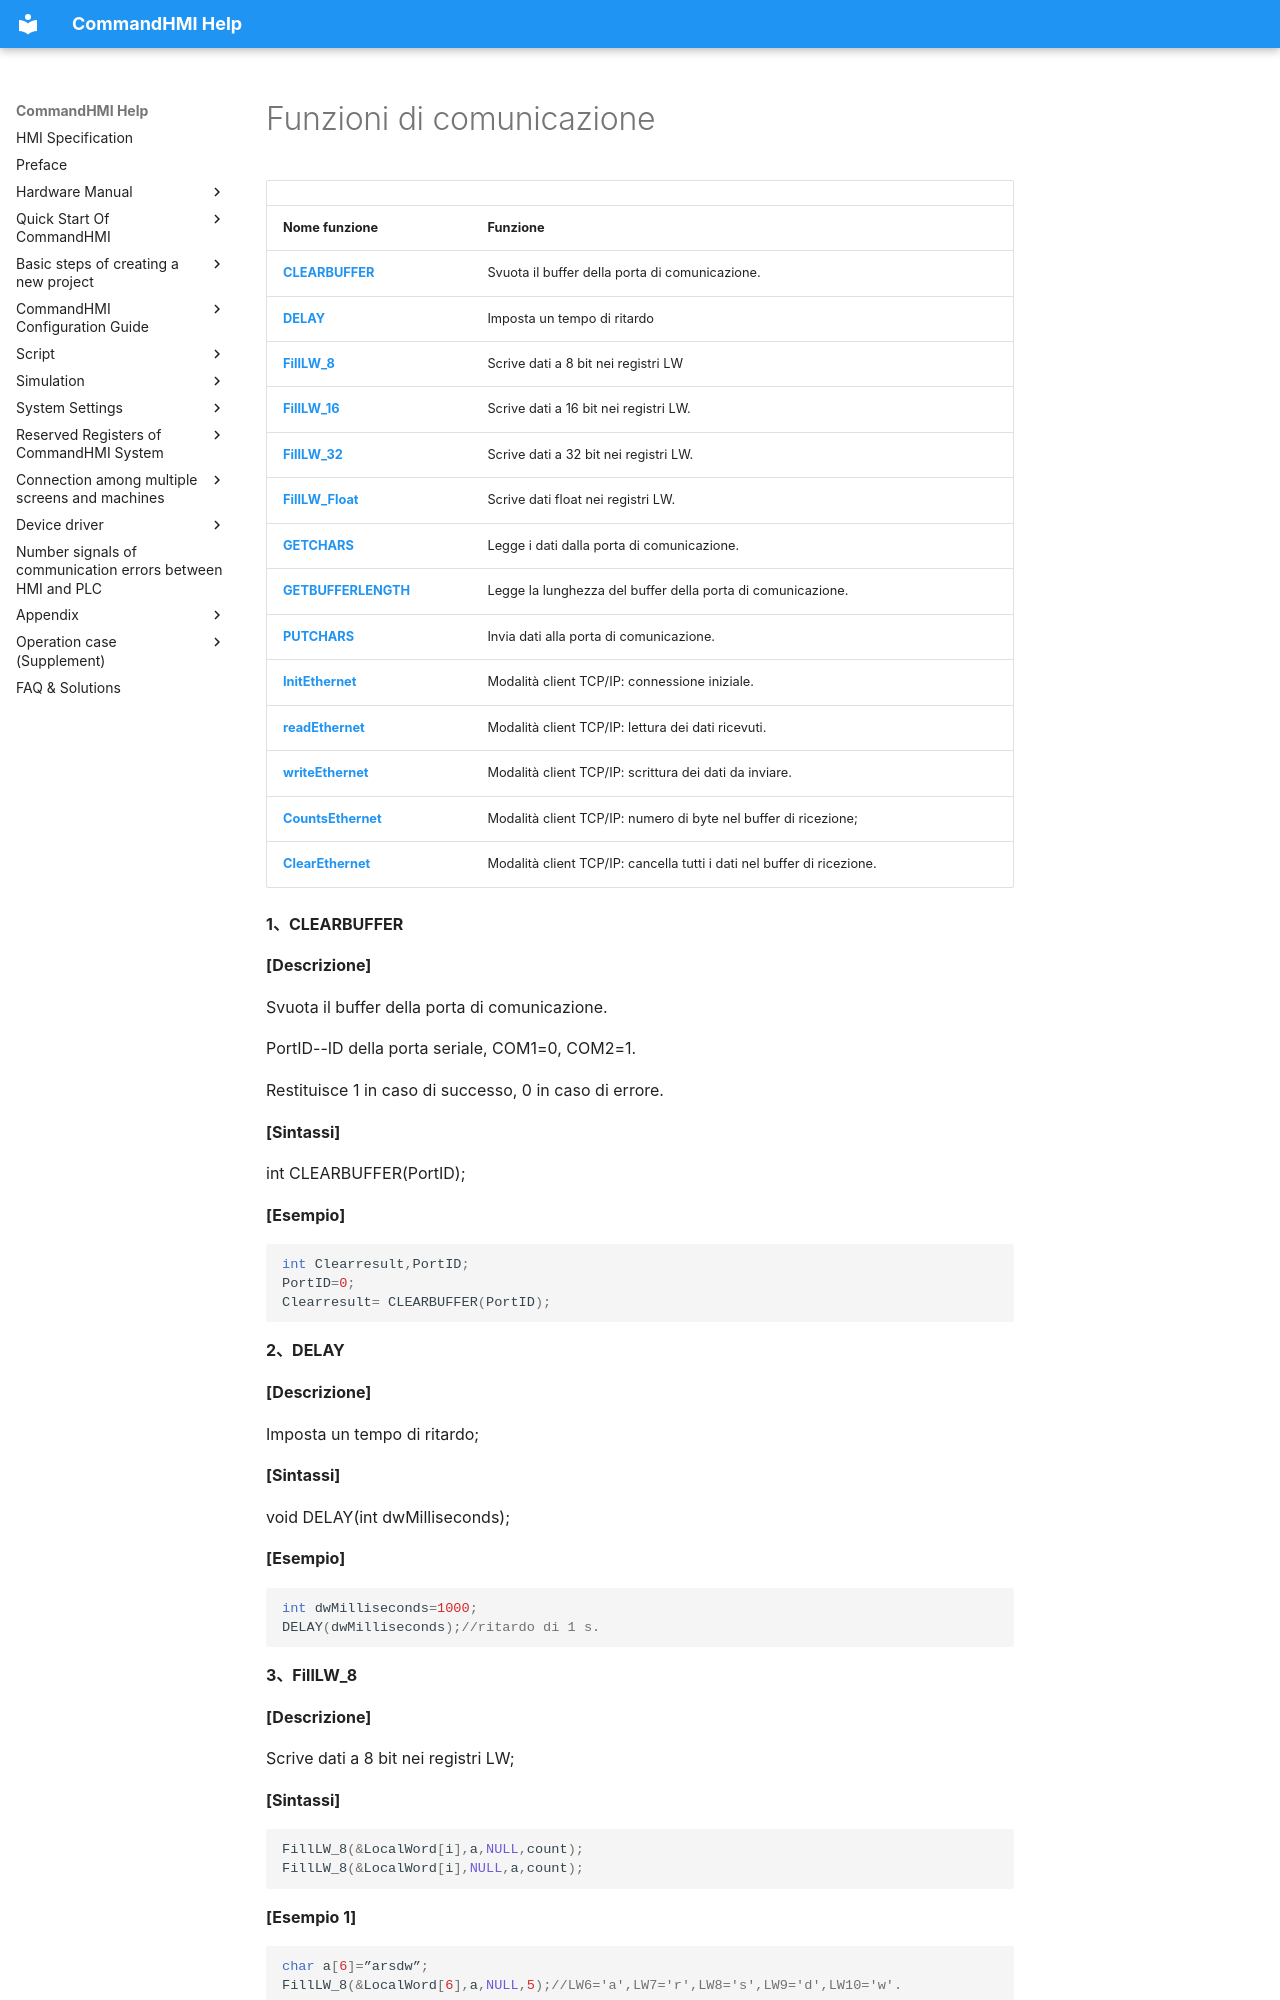

repository: AceAutomation/commandhmi-aide · page: it/macro/communication_function.html · generator: mkdocs

# Funzioni di comunicazione

|                                         |                                                       |
|-----------------------------------------|-------------------------------------------------------|
| **Nome funzione** | **Funzione** |
| **[CLEARBUFFER](#CLEARBUFFER)** | Svuota il buffer della porta di comunicazione. |
| **[DELAY](#DELAY)** | Imposta un tempo di ritardo |
| **[FillLW_8](#FillLW_8)** | Scrive dati a 8 bit nei registri LW |
| **[FillLW_16](#FillLW_16)** | Scrive dati a 16 bit nei registri LW. |
| **[FillLW_32](#FillLW_32)** | Scrive dati a 32 bit nei registri LW. |
| **[FillLW_Float](#FillLW_Float)** | Scrive dati float nei registri LW. |
| **[GETCHARS](#GETCHARS)** | Legge i dati dalla porta di comunicazione. |
| **[GETBUFFERLENGTH](#GETBUFFERLENGTH)** | Legge la lunghezza del buffer della porta di comunicazione. |
| **[PUTCHARS](#PUTCHARS)** | Invia dati alla porta di comunicazione. |
| **[InitEthernet](#InitEthernet)** | Modalità client TCP/IP: connessione iniziale. |
| **[readEthernet](#readEthernet)** | Modalità client TCP/IP: lettura dei dati ricevuti. |
| **[writeEthernet](#writeEthernet)** | Modalità client TCP/IP: scrittura dei dati da inviare. |
| **[CountsEthernet](#CountsEthernet)** | Modalità client TCP/IP: numero di byte nel buffer di ricezione; |
| **[ClearEthernet](#ClearEthernet)** | Modalità client TCP/IP: cancella tutti i dati nel buffer di ricezione. |

<span id="CLEARBUFFER"></span>**1、CLEARBUFFER**

**\[Descrizione\]**

Svuota il buffer della porta di comunicazione.

PortID--ID della porta seriale, COM1=0, COM2=1.

Restituisce 1 in caso di successo, 0 in caso di errore.

**\[Sintassi\]**

int CLEARBUFFER(PortID);

**\[Esempio\]**

```c
int Clearresult,PortID;
PortID=0;
Clearresult= CLEARBUFFER(PortID);
```

<span id="DELAY"></span>**2、DELAY**

**\[Descrizione\]**

Imposta un tempo di ritardo;

**\[Sintassi\]**
